Run: headless pygame with SDL's dummy video driver; simulated clock (each Clock.tick advances the game by its frame time, no real sleeping); random seed 0; keys injected as events and as key.get_pressed() state; no mouse input.
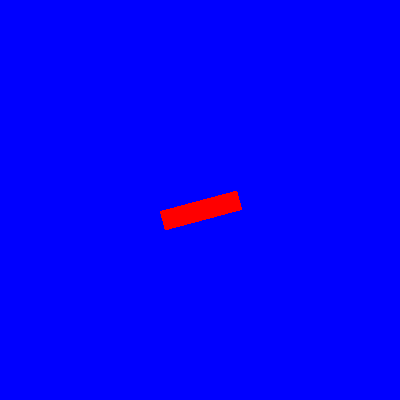
Frame 1 of 4 · flips 1–60 · no input
Frame 2 of 4 · flips 61–180 · tapped SPACE, RETURN · held RIGHT (→), D · screen unchanged from frame 1, image omitted
Frame 3 of 4 · flips 181–300 · held DOWN (↓), S · screen unchanged from frame 2, image omitted
Frame 4 of 4 · flips 301–420 · held LEFT (←), A, UP (↑), W · screen unchanged from frame 3, image omitted

The pygame program that drew these frames:

import pygame
from pygame.locals import *

pygame.init()
screen = pygame.display.set_mode((400,400))
running = True


s = pygame.Surface((80,20), flags=SRCALPHA)
#s.set_alpha(255)      # Ah! This is the issue!
s.fill((255,0,0))
s = pygame.transform.rotate(s, 15)

while running:
    for event in pygame.event.get():
        if event.type == QUIT:
            running = False
        if event.type == KEYDOWN:
            if event.key == K_q:
                running = False

    screen.fill((0,0,255))
    screen.blit(s, (200-40,200-10))
    pygame.display.update()

pygame.quit()
